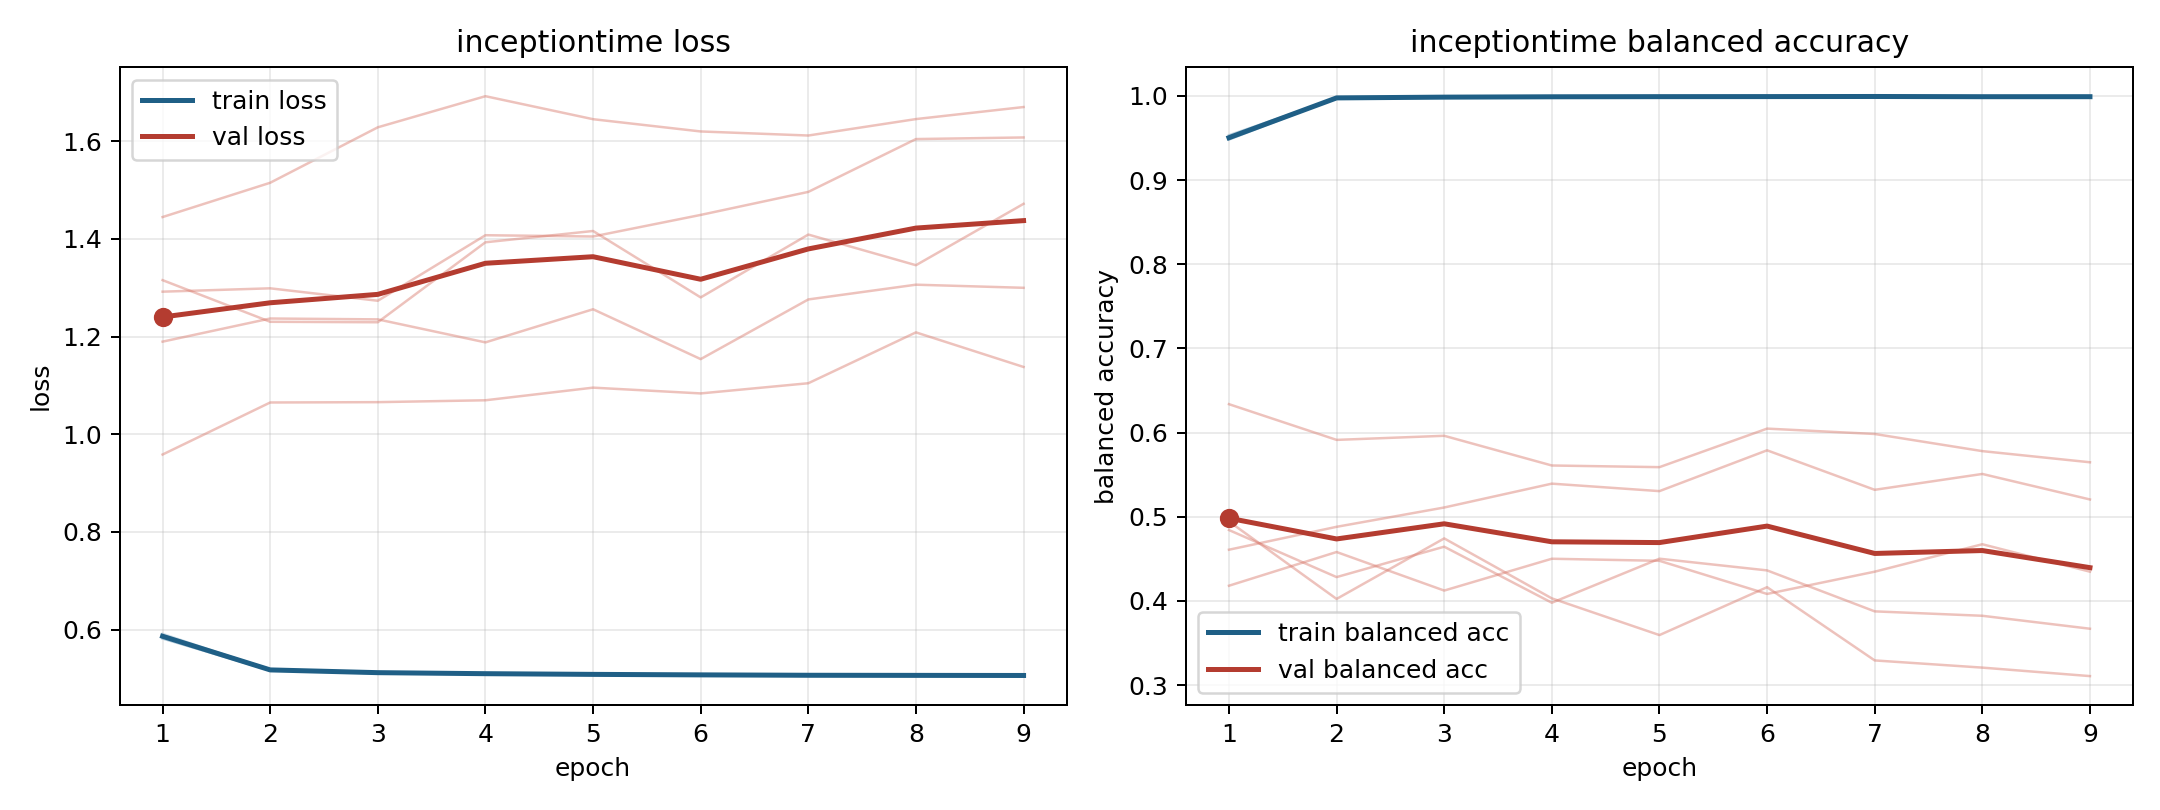

Values plotted in this chart, from the file beside it:
model, fold, epoch, train_loss, train_balanced_accuracy, val_loss, val_balanced_accuracy
inceptiontime, 1, 1, 0.5911, 0.9481, 0.9584, 0.6338
inceptiontime, 1, 2, 0.5168, 0.9976, 1.065, 0.5913
inceptiontime, 1, 3, 0.5109, 0.9989, 1.066, 0.5962
inceptiontime, 1, 4, 0.5091, 0.9991, 1.069, 0.5609
inceptiontime, 1, 5, 0.508, 0.9993, 1.095, 0.5589
inceptiontime, 1, 6, 0.5072, 0.9992, 1.084, 0.6047
inceptiontime, 1, 7, 0.505, 0.9997, 1.104, 0.5983
inceptiontime, 1, 8, 0.505, 0.9996, 1.209, 0.578
inceptiontime, 1, 9, 0.5056, 0.9992, 1.138, 0.5647
inceptiontime, 2, 1, 0.588, 0.9491, 1.316, 0.4945
inceptiontime, 2, 2, 0.5185, 0.9982, 1.23, 0.4024
inceptiontime, 2, 3, 0.512, 0.9989, 1.229, 0.4743
inceptiontime, 2, 4, 0.5105, 0.9988, 1.393, 0.403
inceptiontime, 2, 5, 0.5085, 0.9994, 1.416, 0.3594
inceptiontime, 2, 6, 0.5085, 0.9989, 1.28, 0.4163
inceptiontime, 2, 7, 0.5069, 0.9994, 1.409, 0.3293
inceptiontime, 2, 8, 0.5061, 0.999, 1.346, 0.3208
inceptiontime, 2, 9, 0.5082, 0.9984, 1.472, 0.3107
inceptiontime, 3, 1, 0.5818, 0.9527, 1.19, 0.4608
inceptiontime, 3, 2, 0.5162, 0.997, 1.237, 0.488
inceptiontime, 3, 3, 0.5103, 0.9985, 1.235, 0.511
inceptiontime, 3, 4, 0.5094, 0.999, 1.188, 0.5393
inceptiontime, 3, 5, 0.5072, 0.9996, 1.256, 0.5305
inceptiontime, 3, 6, 0.5062, 0.9991, 1.154, 0.5789
inceptiontime, 3, 7, 0.5067, 0.9991, 1.276, 0.532
inceptiontime, 3, 8, 0.5056, 0.9994, 1.306, 0.5509
inceptiontime, 3, 9, 0.5061, 0.9991, 1.3, 0.5205
inceptiontime, 4, 1, 0.5816, 0.9533, 1.445, 0.4181
inceptiontime, 4, 2, 0.5165, 0.9971, 1.515, 0.4581
inceptiontime, 4, 3, 0.5124, 0.998, 1.629, 0.4123
inceptiontime, 4, 4, 0.5087, 0.9988, 1.692, 0.4501
inceptiontime, 4, 5, 0.5072, 0.9988, 1.645, 0.4477
inceptiontime, 4, 6, 0.5067, 0.9993, 1.62, 0.4083
inceptiontime, 4, 7, 0.5058, 0.9992, 1.612, 0.4347
inceptiontime, 4, 8, 0.5068, 0.9984, 1.645, 0.4673
inceptiontime, 4, 9, 0.5046, 0.9992, 1.67, 0.4347
inceptiontime, 5, 1, 0.5883, 0.9485, 1.292, 0.4842
inceptiontime, 5, 2, 0.5184, 0.9982, 1.299, 0.4283
inceptiontime, 5, 3, 0.5126, 0.9984, 1.273, 0.4644
inceptiontime, 5, 4, 0.5101, 0.9991, 1.408, 0.3979
inceptiontime, 5, 5, 0.5099, 0.9985, 1.405, 0.4502
inceptiontime, 5, 6, 0.507, 0.9995, 1.449, 0.4363
inceptiontime, 5, 7, 0.5071, 0.9992, 1.496, 0.3876
inceptiontime, 5, 8, 0.507, 0.9989, 1.604, 0.3824
inceptiontime, 5, 9, 0.505, 0.9995, 1.608, 0.367
